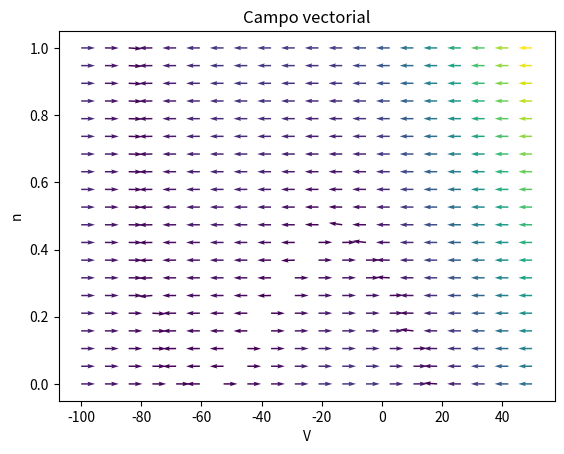
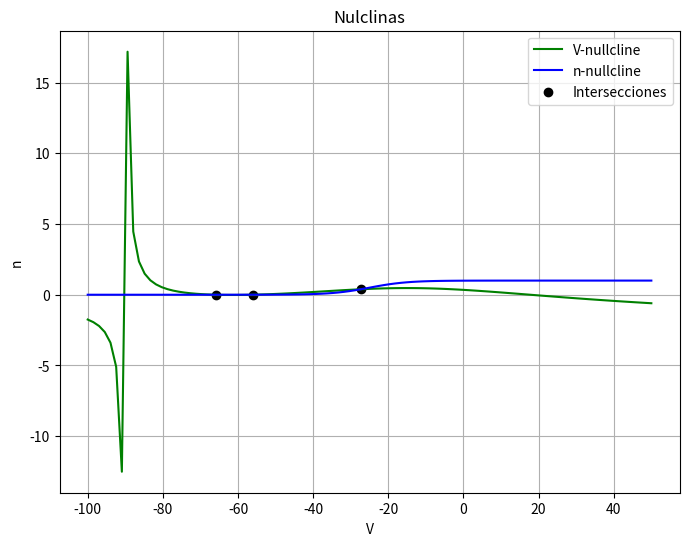
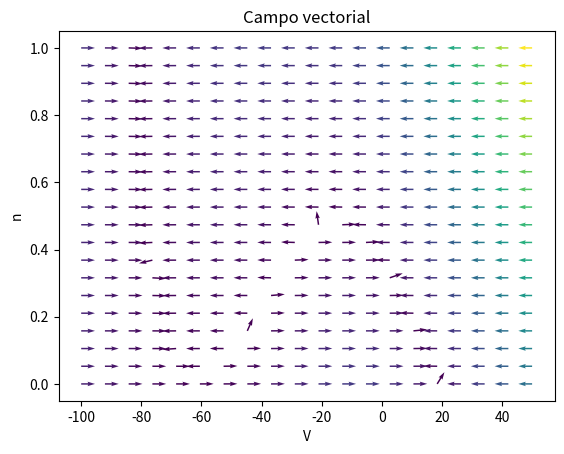
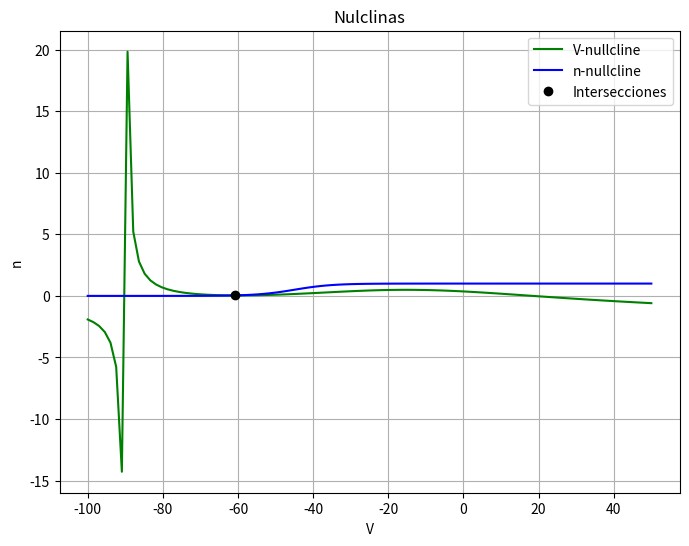

Python code for these plots, in order:
import numpy as np
import matplotlib.pyplot as plt
from scipy.integrate import odeint
from scipy.optimize import fsolve
#Parametros que vienen en el libro: 
C= 1
I= 0
EL= -80
gL=8
gNa= 20
gK= 10
m_v=-20
km= 15
n_v=-25
kn= 5
T= 1
ENa=60
EK=-90

# Funciones de activación e inactivación de los canales de sodio y potasio
def m_inf(V):
    return 1 / (1 + np.exp(-(V - m_v) / km))
def n_inf(V):
    return 1 / (1 + np.exp(-(V - n_v) / kn))

# Ecuaciones diferenciales del sistema dinámico de sodio y potasio
def dX_dt(X, t):
    V, n = X
    dV_dt = (I - gL * (V - EL) - gNa * m_inf(V) * (V - ENa) - gK * n * (V - EK)) / C
    dn_dt = (n_inf(V) - n) / T
    return [dV_dt, dn_dt]

# Función para calcular los puntos fijos del sistema
def find_fixed_points(r):
    # Crear una malla para V y n
    V, n = np.meshgrid(r, r)
 
     # Calcular las derivadas en cada punto de la malla
    dV, dn = dX_dt([V, n], 0)
 
    # Encontrar los puntos donde ambas derivadas son cero (puntos fijos)
    mask = (np.abs(dV) < 1e-5) & (np.abs(dn) < 1e-5)
 
    # Extraer las coordenadas de los puntos fijos
    fixed_points = np.array(list(zip(V[mask], n[mask])))
 
    return fixed_points
    
V_range = np.linspace(-100, 50, 20)
n_range = np.linspace(0, 1, 20)
# Crear una malla para V y n
V, n = np.meshgrid(V_range, n_range)
# Calcular las derivadas en cada punto de la malla
dV, dn = dX_dt([V, n], 0)
# Normalizar las flechas del campo vectorial
M = (np.hypot(dV, dn))
M[M == 0] = 1.
dV /= M
dn /= M
# Calcular los puntos fijos del sistema y guardarlos en una variable
fixed_points = find_fixed_points(V_range)
# Graficar el campo vectorial, las nulclinas y los puntos fijos por separado
plt.figure()
plt.quiver(V, n, dV, dn, M)
if fixed_points.size > 0:
    plt.scatter(fixed_points[:,0], fixed_points[:,1], c='b', marker='x', label='Puntos')
plt.xlabel('V')
plt.ylabel('n')
plt.title('Campo vectorial')


# Valores de V para evaluar
V_vals = np.linspace(-100, 50, 100)

# Calcular las nulclinas
V_nullcline = (I - gL * (V_vals - EL) - gNa * m_inf(V_vals) * (V_vals - ENa)) / (gK * (V_vals - EK))
n_nullcline = n_inf(V_vals)

# Encontrar todas las intersecciones de las nulclinas
def intersection_function(x):
    return (I - gL * (x - EL) - gNa * m_inf(x) * (x - ENa)) / (gK * (x - EK)) - n_inf(x)

# Inicializar una lista para almacenar las intersecciones
intersections = []

# Buscar las intersecciones en el rango de valores de V
for V in V_vals:
    roots = fsolve(intersection_function, V)
    for root in roots:
        if np.isclose(intersection_function(root), 0):
            intersection = (root, n_inf(root))
            if not any(np.isclose(intersection, existing_intersection).all() for existing_intersection in intersections):
                intersections.append(intersection)

# Convertir la lista de intersecciones a un arreglo de NumPy
intersections = np.array(intersections)

# Graficar las nulclinas y las intersecciones
plt.figure(figsize=(8, 6))
plt.plot(V_vals, V_nullcline, 'g', label='V-nullcline')
plt.plot(V_vals, n_nullcline, 'b', label='n-nullcline')
plt.scatter(intersections[:, 0], intersections[:, 1], c='k', marker='o', label='Intersecciones')
plt.xlabel('V')
plt.ylabel('n')
plt.title('Nulclinas')
plt.legend()
plt.grid(True)
plt.show()

# Mostrar los valores numéricos de las intersecciones
for i, intersection in enumerate(intersections):
    print(f'Intersección {i+1}: V = {intersection[0]:.2f}, n = {intersection[1]:.2f}')

# Parámetros cambiados: 
EL = -78 # Cambio
n_v = -45 #Cambio
# Funciones de activación e inactivación de los canales de sodio y potasio

# Ecuaciones diferenciales del sistema dinámico de sodio y potasio
def dX_dt(X, t):
    V, n = X
    dV_dt = (I - gL * (V - EL) - gNa * m_inf(V) * (V - ENa) - gK * n * (V - EK)) / C
    dn_dt = (n_inf(V) - n) / T
    return [dV_dt, dn_dt]

# Función para calcular los puntos fijos del sistema
def find_fixed_points(r):
    # Crear una malla para V y n
    V, n = np.meshgrid(r, r)
    
    # Calcular las derivadas en cada punto de la malla
    dV, dn = dX_dt([V, n], 0)
    
    # Encontrar los puntos donde ambas derivadas son cero (puntos fijos)
    mask = (np.abs(dV) < 1e-5) & (np.abs(dn) < 1e-5)
    
    # Extraer las coordenadas de los puntos fijos
    fixed_points = np.array(list(zip(V[mask], n[mask])))
    
    return fixed_points

# Rango de valores para V y n
V_range = np.linspace(-100, 50, 20)
n_range = np.linspace(0, 1, 20)

# Crear una malla para V y n
V, n = np.meshgrid(V_range, n_range)

# Calcular las derivadas en cada punto de la malla
dV, dn = dX_dt([V, n], 0)

# Normalizar las flechas del campo vectorial
M = (np.hypot(dV, dn))
M[M == 0] = 1.
dV /= M
dn /= M

# Calcular los puntos fijos del sistema y guardarlos en una variable
fixed_points = find_fixed_points(V_range)

# Graficar el campo vectorial, las nulclinas y los puntos fijos por separado

plt.figure()
plt.quiver(V, n, dV, dn, M)
if fixed_points.size > 0:
    plt.scatter(fixed_points[:,0], fixed_points[:,1], c='b', marker='x', label='Puntos fijos')
plt.xlabel('V')
plt.ylabel('n')
plt.title('Campo vectorial')


# Valores de V para evaluar
V_vals = np.linspace(-100, 50, 100)

# Calcular las nulclinas
V_nullcline = (I - gL * (V_vals - EL) - gNa * m_inf(V_vals) * (V_vals - ENa)) / (gK * (V_vals - EK))
n_nullcline = n_inf(V_vals)

# Encontrar las intersecciones de las nulclinas
def intersection_function(x):
    return (I - gL * (x - EL) - gNa * m_inf(x) * (x - ENa)) / (gK * (x - EK)) - n_inf(x)

intersections = fsolve(intersection_function, [-80])

# Graficar las nulclinas y las intersecciones
plt.figure(figsize=(8, 6))
plt.plot(V_vals, V_nullcline, 'g', label='V-nullcline')
plt.plot(V_vals, n_nullcline, 'b', label='n-nullcline')
plt.plot(intersections, n_inf(intersections), 'ko', label='Intersecciones')
plt.xlabel('V')
plt.ylabel('n')
plt.title('Nulclinas')
plt.legend()
plt.grid(True)
plt.show()

# Mostrar los valores numéricos de las intersecciones
for i, intersection in enumerate(intersections):
    print(f'Intersección {i+1}: V = {intersection:.2f}, n = {n_inf(intersection):.2f}')